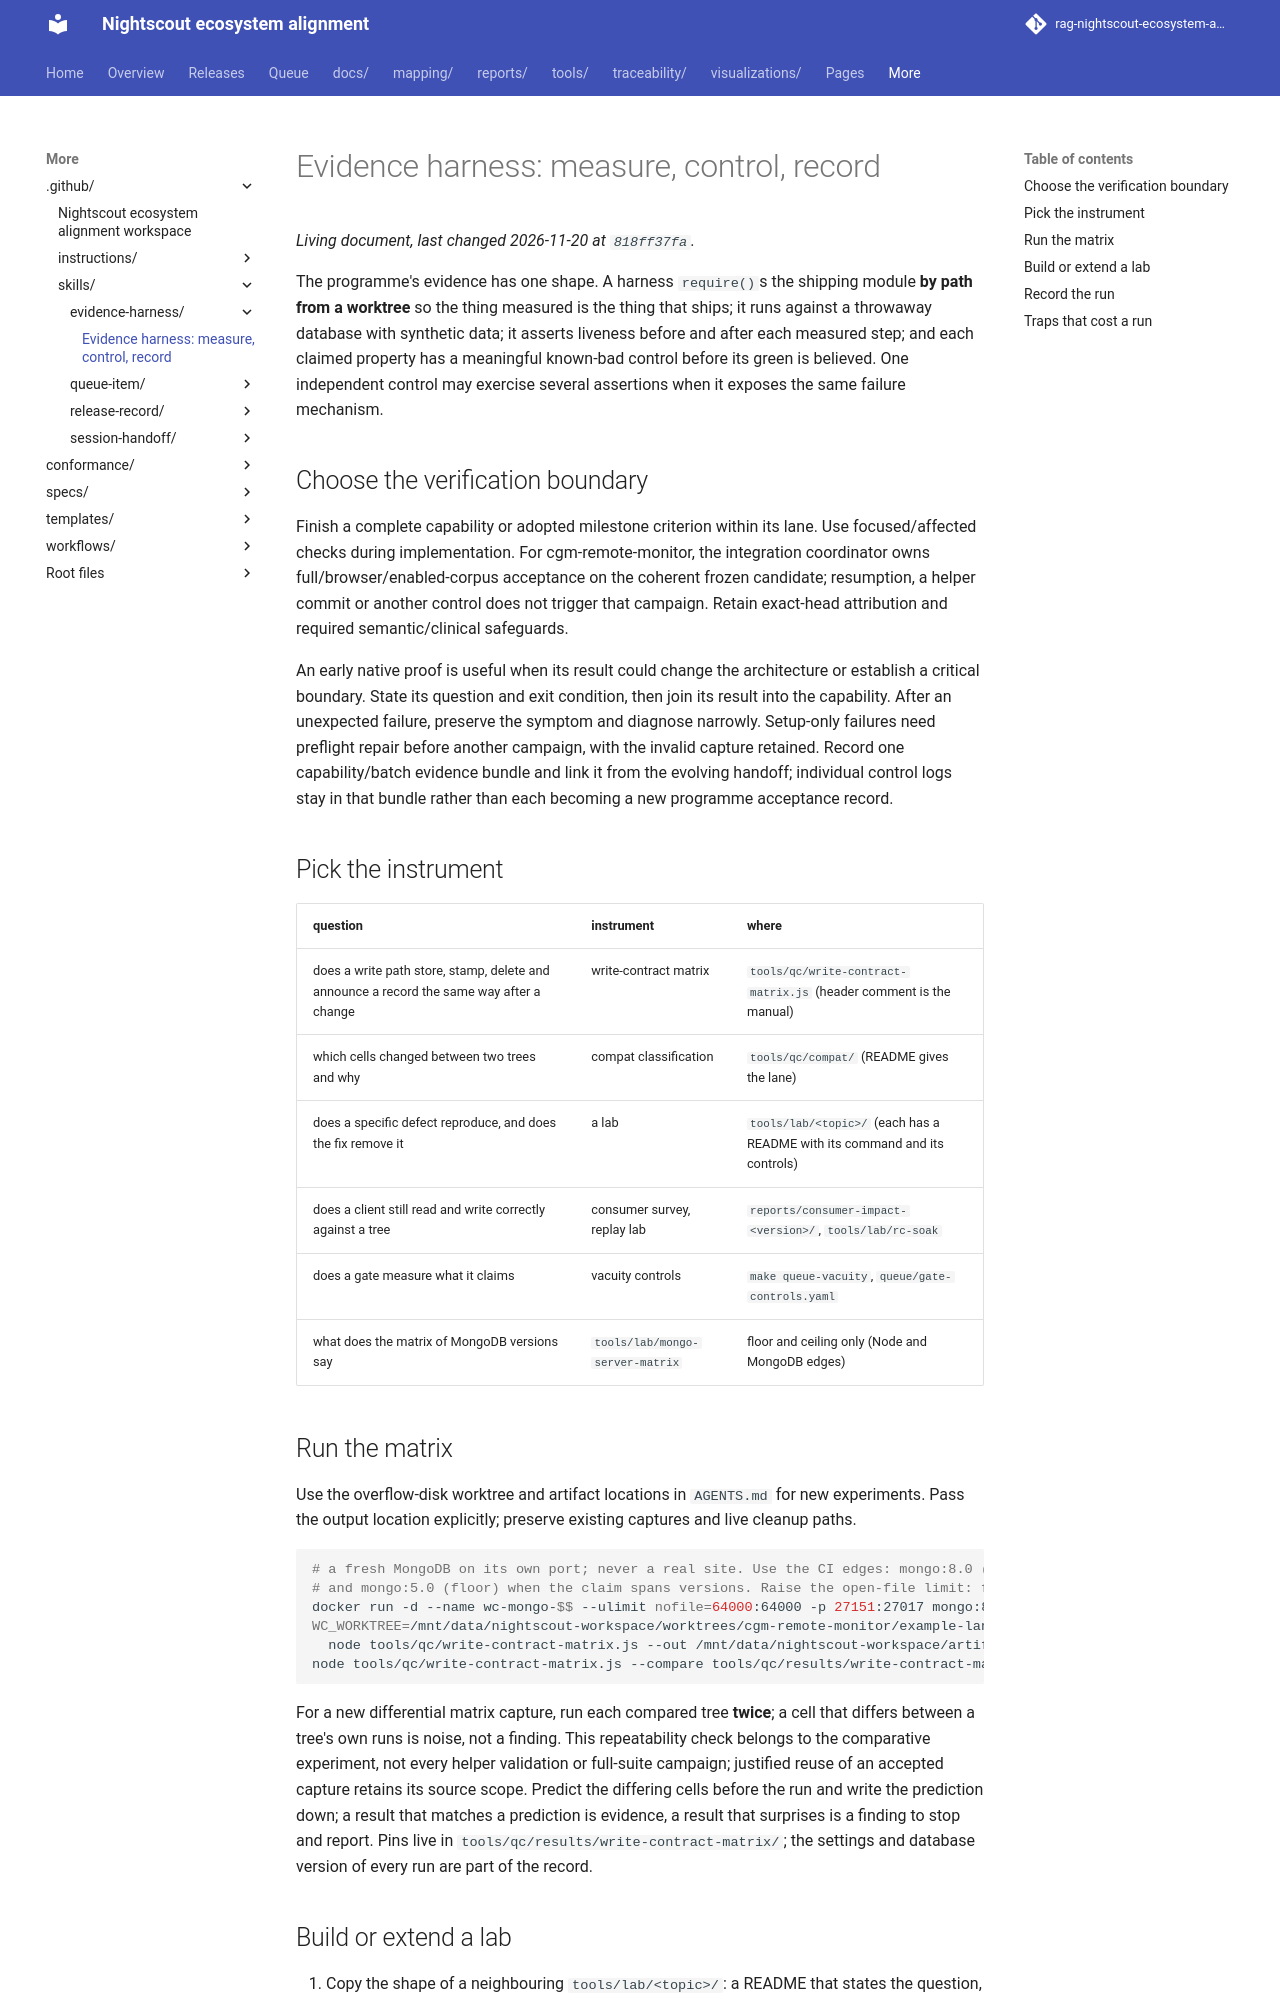

repository: bewest/rag-nightscout-ecosystem-alignment · page: .github/skills/evidence-harness/SKILL.html · generator: mkdocs

---
name: evidence-harness
description: >-
  Measure a cgm-remote-monitor change or a defined cross-ecosystem compatibility claim using shipping-module labs, comparative matrices and meaningful failure controls. Use before claiming a fix reproduced or a client compatible; scale verification to capability and batch boundaries.
---

# Evidence harness: measure, control, record

The programme's evidence has one shape. A harness `require()`s the shipping module **by path from
a worktree** so the thing measured is the thing that ships; it runs against a throwaway database
with synthetic data; it asserts liveness before and after each measured step; and each claimed
property has a meaningful known-bad control before its green is believed. One independent control may
exercise several assertions when it exposes the same failure mechanism.

## Choose the verification boundary

Finish a complete capability or adopted milestone criterion within its lane.
Use focused/affected checks during implementation. For cgm-remote-monitor, the
integration coordinator owns full/browser/enabled-corpus acceptance on the coherent frozen candidate;
resumption, a helper commit or another control does not trigger that campaign.
Retain exact-head attribution and required semantic/clinical safeguards.

An early native proof is useful when its result could change the architecture or
establish a critical boundary. State its question and exit condition, then join
its result into the capability. After an unexpected failure, preserve the symptom
and diagnose narrowly. Setup-only failures need preflight repair before another
campaign, with the invalid capture retained. Record one capability/batch evidence
bundle and link it from the evolving handoff; individual control logs stay in
that bundle rather than each becoming a new programme acceptance record.

## Pick the instrument

| question | instrument | where |
|---|---|---|
| does a write path store, stamp, delete and announce a record the same way after a change | write-contract matrix | `tools/qc/write-contract-matrix.js` (header comment is the manual) |
| which cells changed between two trees and why | compat classification | `tools/qc/compat/` (README gives the lane) |
| does a specific defect reproduce, and does the fix remove it | a lab | `tools/lab/<topic>/` (each has a README with its command and its controls) |
| does a client still read and write correctly against a tree | consumer survey, replay lab | `reports/consumer-impact-<version>/`, `tools/lab/rc-soak` |
| does a gate measure what it claims | vacuity controls | `make queue-vacuity`, `queue/gate-controls.yaml` |
| what does the matrix of MongoDB versions say | `tools/lab/mongo-server-matrix` | floor and ceiling only (Node and MongoDB edges) |

## Run the matrix

Use the overflow-disk worktree and artifact locations in `AGENTS.md` for new
experiments. Pass the output location explicitly; preserve existing captures
and live cleanup paths.

```bash
# a fresh MongoDB on its own port; never a real site. Use the CI edges: mongo:8.0 (ceiling, default)
# and mongo:5.0 (floor) when the claim spans versions. Raise the open-file limit: full tiers exhaust the default.
docker run -d --name wc-mongo-$$ --ulimit nofile=64000:64000 -p 27151:27017 mongo:8.0
WC_WORKTREE=/mnt/data/nightscout-workspace/worktrees/cgm-remote-monitor/example-lane WC_MONGO=mongodb://127.0.0.1:27151 \
  node tools/qc/write-contract-matrix.js --out /mnt/data/nightscout-workspace/artifacts/example-lane/run01/after.json
node tools/qc/write-contract-matrix.js --compare tools/qc/results/write-contract-matrix/<pin>.json /mnt/data/nightscout-workspace/artifacts/example-lane/run01/after.json
```

For a new differential matrix capture, run each compared tree **twice**; a cell
that differs between a tree's own runs is noise, not a finding. This repeatability
check belongs to the comparative experiment, not every helper validation or
full-suite campaign; justified reuse of an accepted capture retains its source scope.
Predict the differing cells before the run and write the prediction down; a result that matches a
prediction is evidence, a result that surprises is a finding to stop and report. Pins live in
`tools/qc/results/write-contract-matrix/`; the settings and database version of every run are part
of the record.
